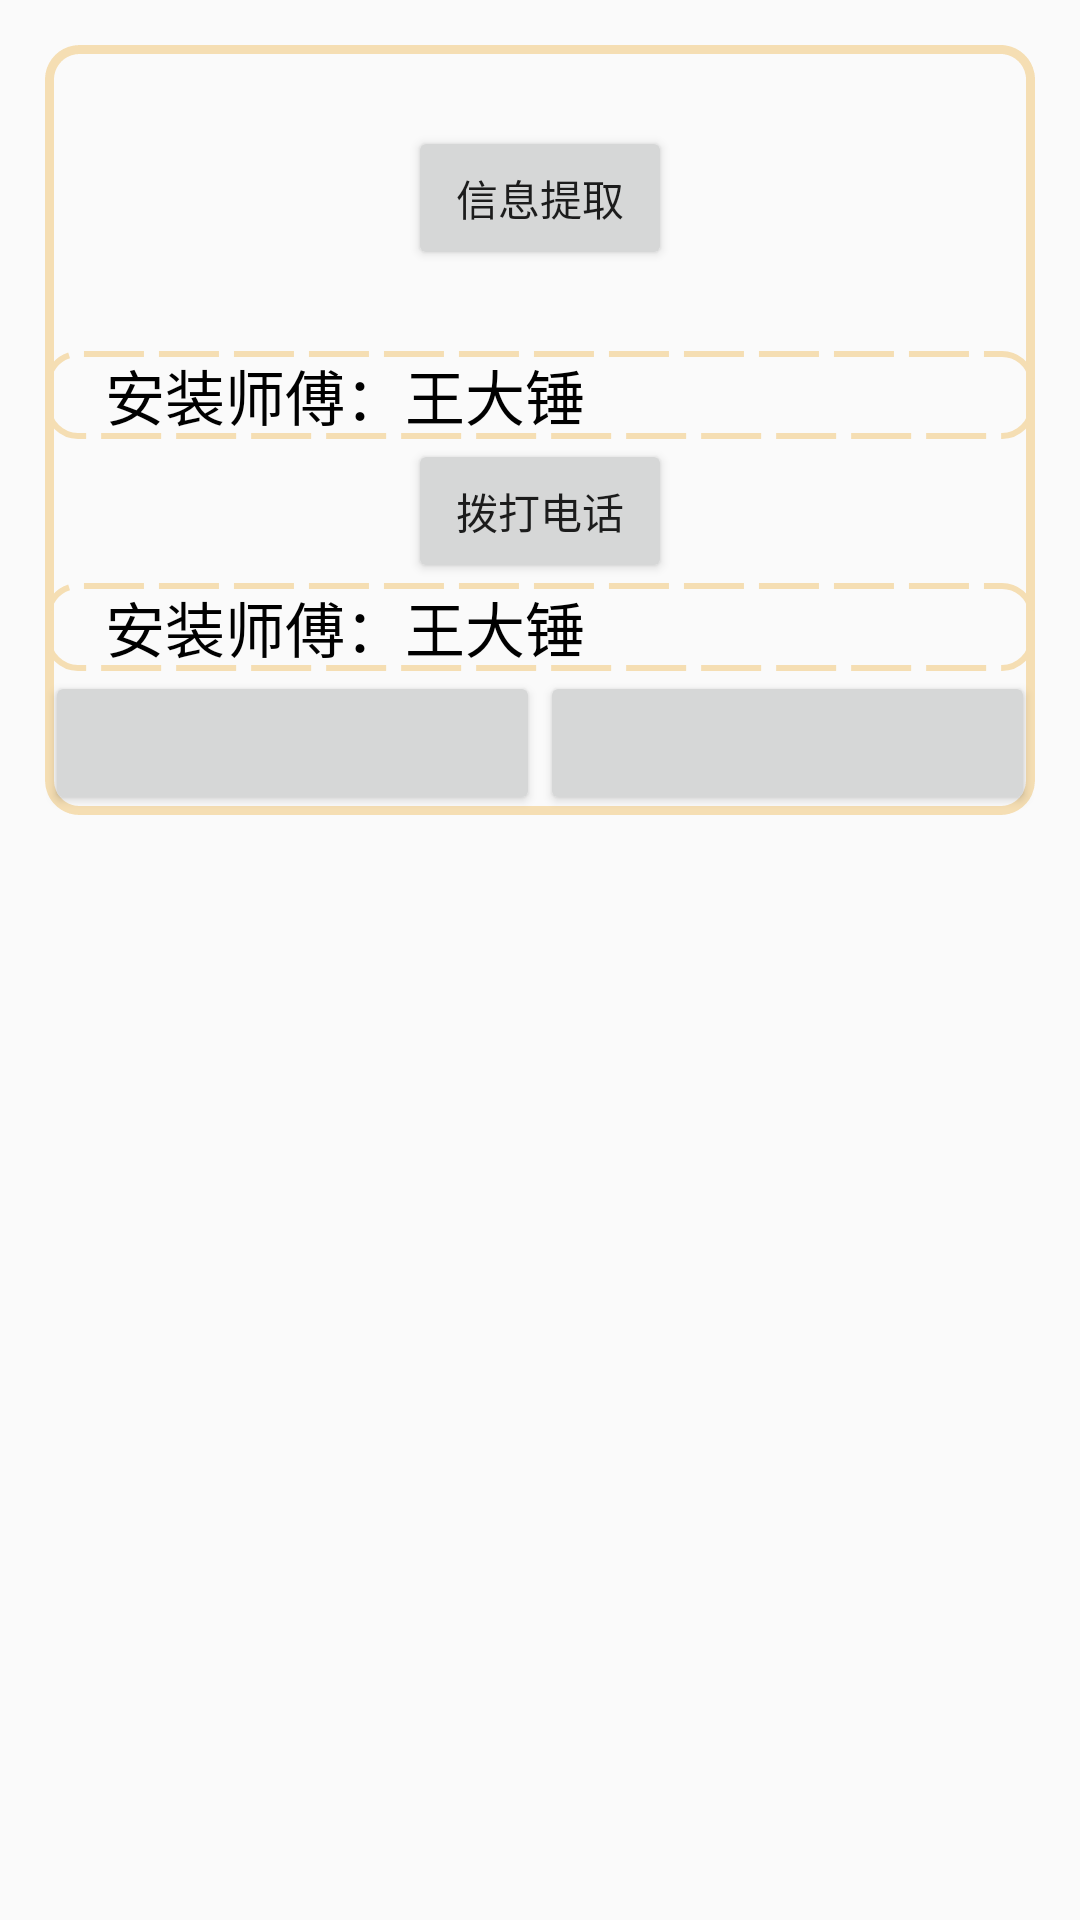

Reconstruct the res/layout file that produces this screen, plus the resources it refers to.
<!-- AndroidManifest.xml: application theme AppTheme -->
<!-- res/layout/install_list_item.xml -->
<?xml version="1.0" encoding="utf-8"?>
<LinearLayout xmlns:android="http://schemas.android.com/apk/res/android"
    android:orientation="vertical" android:layout_width="match_parent"
    android:layout_height="match_parent"
    android:descendantFocusability="blocksDescendants"
    android:id="@+id/install_list_item_background">
    <LinearLayout
        android:layout_width="match_parent"
        android:layout_height="wrap_content"
        android:orientation="vertical"
        android:background="@drawable/shap_rounded_rectangle"
        android:layout_margin="15dip"
        android:gravity="center">
        <TextView
            android:id="@+id/install_list_item_tv_isstate"
            android:layout_width="match_parent"
            android:layout_height="wrap_content"
            android:gravity="center"
            android:textSize="20sp"
            android:textColor="@color/black"
            android:layout_marginLeft="20dip"/>
        <Button
            android:id="@+id/install_bt_copy"
            android:layout_width="wrap_content"
            android:layout_height="wrap_content"
            android:text="信息提取"/>
        <TextView
            android:id="@+id/install_list_item_tv_context"
            android:layout_width="wrap_content"
            android:layout_height="wrap_content"
            android:textSize="20sp"
            android:textColor="@color/black"
            android:layout_marginLeft="20dip"/>
        <LinearLayout
            android:layout_width="match_parent"
            android:layout_height="wrap_content"
            android:orientation="horizontal"

            android:background="@drawable/shap_dotted_line">
            <TextView
                android:id="@+id/install_list_tv1"
                android:layout_width="wrap_content"
                android:layout_height="wrap_content"
                android:text="安装师傅："
                android:textSize="20sp"
                android:textColor="@color/black"
                android:layout_marginLeft="20dp"/>
            <TextView
                android:id="@+id/install_list_tv1_1"
                android:layout_width="wrap_content"
                android:layout_height="wrap_content"
                android:text="王大锤"
                android:textSize="20sp"
                android:textColor="@color/black"/>

        </LinearLayout>
        <Button
            android:id="@+id/install_list_tv_phone"
            android:layout_width="wrap_content"
            android:layout_height="wrap_content"
            android:text="拨打电话"/>


        <LinearLayout
            android:layout_width="match_parent"
            android:layout_height="wrap_content"
            android:orientation="horizontal"

            android:background="@drawable/shap_dotted_line">
            <TextView
                android:id="@+id/install_list_tv2"
                android:layout_width="wrap_content"
                android:layout_height="wrap_content"
                android:text="安装师傅："
                android:textSize="20sp"
                android:textColor="@color/black"
                android:layout_marginLeft="20dp"/>
            <TextView
                android:id="@+id/install_list_tv2_2"
                android:layout_width="wrap_content"
                android:layout_height="wrap_content"
                android:text="王大锤"
                android:textSize="20sp"
                android:textColor="@color/black"/>
        </LinearLayout>



        <LinearLayout
            android:layout_width="match_parent"
            android:layout_height="wrap_content"
            android:orientation="horizontal">
            <Button
                android:id="@+id/install_list_item_bt"
                android:layout_width="0dip"
                android:layout_weight="1"
                android:layout_height="wrap_content"/>
            <Button
                android:id="@+id/install_list_item_nbt"
                android:layout_width="0dip"
                android:layout_weight="1"
                android:layout_height="wrap_content"/>
        </LinearLayout>

    </LinearLayout>



</LinearLayout>
<!-- resources referenced by this layout -->
<resources>
  <color name="black">#000000</color>
  <!-- drawable shap_dotted_line (drawable) -->
  <?xml version="1.0" encoding="utf-8"?>
  <shape xmlns:android="http://schemas.android.com/apk/res/android"
      android:shape="rectangle" >
      
      <stroke
          android:dashGap="5dp"
          android:dashWidth="20dp"
          android:width="2dp"
          android:color="@color/wheat" />
      
      <corners android:radius="10dp" />
  </shape>
  <!-- drawable shap_rounded_rectangle (drawable) -->
  <?xml version="1.0" encoding="utf-8"?>
  <shape xmlns:android="http://schemas.android.com/apk/res/android"
      android:shape="rectangle">
  
      
      <stroke
          android:dashGap="0dp"
          android:dashWidth="6dp"
          android:width="3dp"
          android:color="@color/wheat" />
      
      <corners android:radius="10dp" />
  </shape>
  <style name="AppTheme" parent="Theme.AppCompat.Light.NoActionBar">
          
          <item name="colorPrimary">@color/colorPrimary</item>
          <item name="colorPrimaryDark">@color/colorPrimaryDark</item>
          <item name="colorAccent">@color/colorAccent</item>
      </style>
  <color name="wheat">#F5DEB3</color>
  <color name="colorPrimary">#3F51B5</color>
  <color name="colorPrimaryDark">#303F9F</color>
  <color name="colorAccent">#FF4081</color>
</resources>
